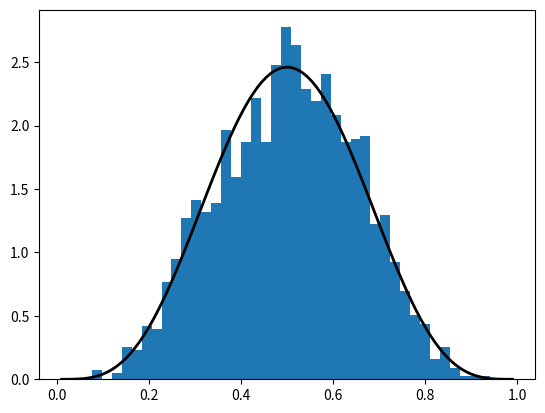
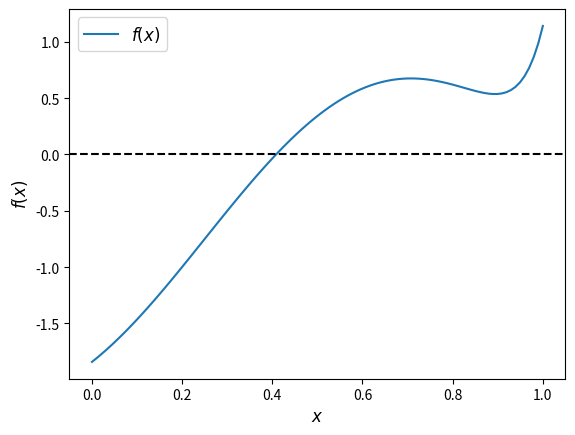

Source code (Python) for these figures, in order:
import numpy as np
np.random.beta(5, 5, size=3)

%matplotlib inline
from scipy.stats import beta
import matplotlib.pyplot as plt

q = beta(5, 5)      # Beta(a, b), with a = b = 5
obs = q.rvs(2000)   # 2000 observations
grid = np.linspace(0.01, 0.99, 100)

fig, ax = plt.subplots()
ax.hist(obs, bins=40, density=True)
ax.plot(grid, q.pdf(grid), 'k-', linewidth=2)
plt.show()

q.cdf(0.4)      # Cumulative distribution function

q.ppf(0.8)      # Quantile (inverse cdf) function

q.mean()

f = lambda x: np.sin(4 * (x - 1/4)) + x + x**20 - 1
x = np.linspace(0, 1, 100)

fig, ax = plt.subplots()
ax.plot(x, f(x), label='$f(x)$')
ax.axhline(ls='--', c='k')
ax.set_xlabel('$x$', fontsize=12)
ax.set_ylabel('$f(x)$', fontsize=12)
ax.legend(fontsize=12)
plt.show()

from scipy.optimize import bisect

bisect(f, 0, 1)

from scipy.optimize import newton

newton(f, 0.2)   # Start the search at initial condition x = 0.2

newton(f, 0.7)   # Start the search at x = 0.7 instead

from scipy.optimize import brentq

brentq(f, 0, 1)

%timeit brentq(f, 0, 1)

%timeit bisect(f, 0, 1)

from scipy.optimize import fminbound

fminbound(lambda x: x**2, -1, 2)  # Search in [-1, 2]

from scipy.integrate import quad

integral, error = quad(lambda x: x**2, 0, 1)
integral